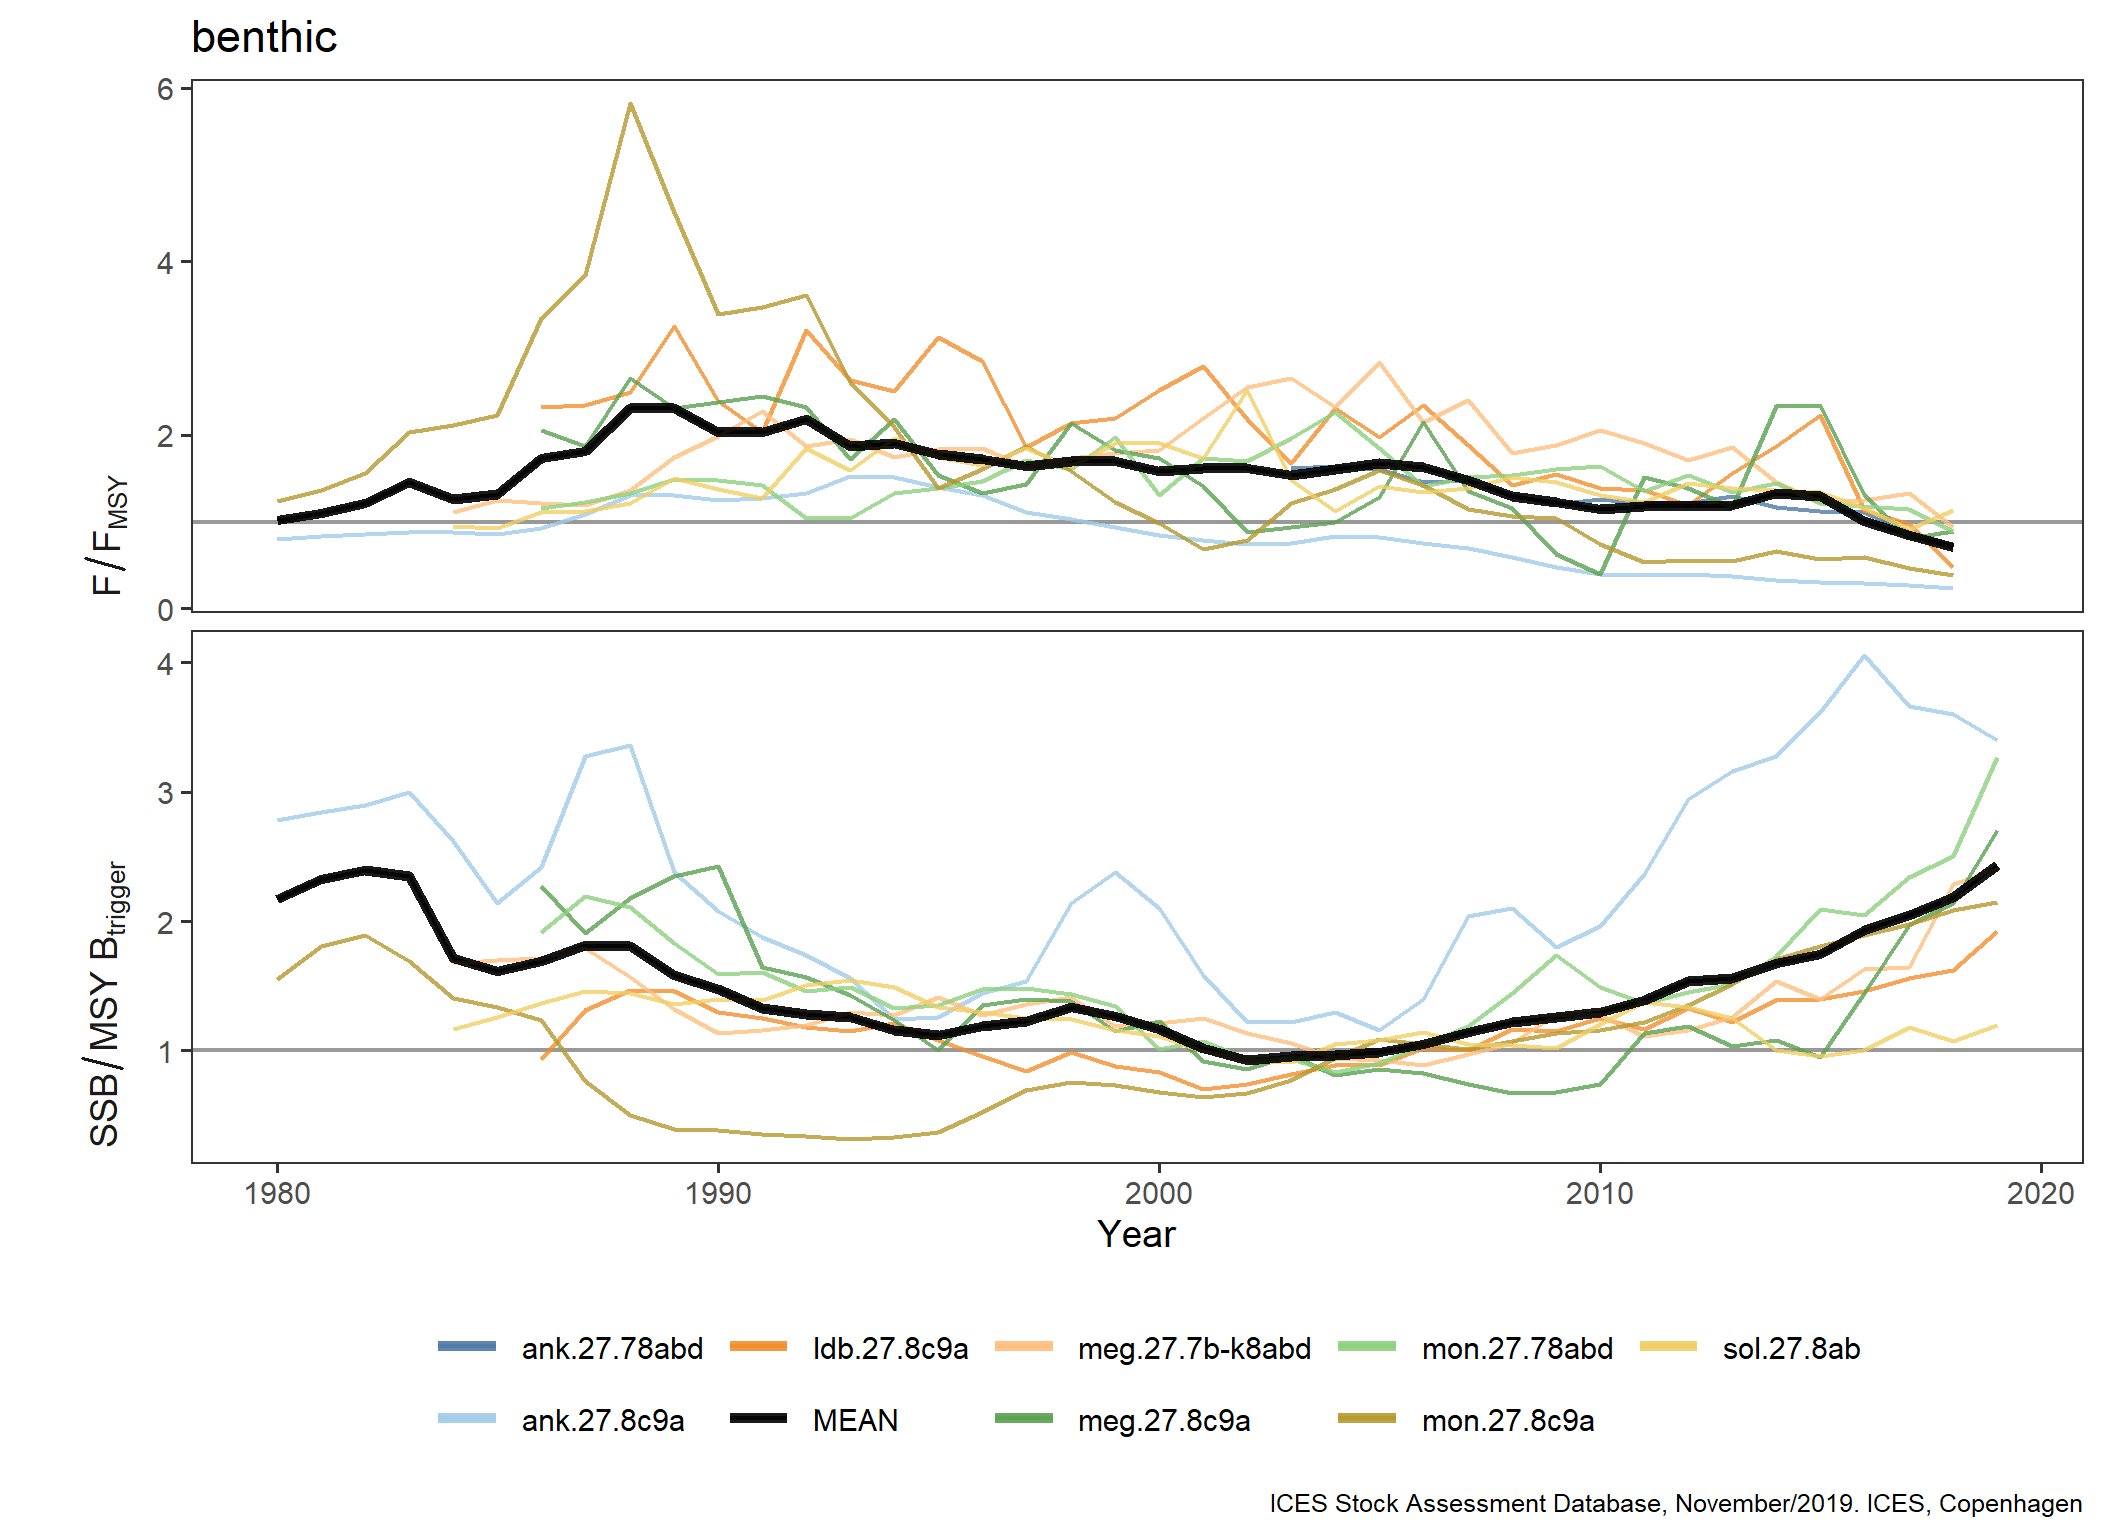

The data file committed next to this chart (first rows):
FisheriesGuild, StockKeyLabel, Year, Metric, Value
benthic, ank.27.78abd, 2003, F/F[MSY], 1.612
benthic, ank.27.78abd, 2004, F/F[MSY], 1.637
benthic, ank.27.78abd, 2005, F/F[MSY], 1.6
benthic, ank.27.78abd, 2006, F/F[MSY], 1.461
benthic, ank.27.78abd, 2007, F/F[MSY], 1.483
benthic, ank.27.78abd, 2008, F/F[MSY], 1.309
benthic, ank.27.78abd, 2009, F/F[MSY], 1.204
benthic, ank.27.78abd, 2010, F/F[MSY], 1.259
benthic, ank.27.78abd, 2011, F/F[MSY], 1.208
benthic, ank.27.78abd, 2012, F/F[MSY], 1.213
benthic, ank.27.78abd, 2013, F/F[MSY], 1.293
benthic, ank.27.78abd, 2014, F/F[MSY], 1.164
benthic, ank.27.78abd, 2015, F/F[MSY], 1.122
benthic, ank.27.78abd, 2016, F/F[MSY], 1.113
benthic, ank.27.78abd, 2017, F/F[MSY], 0.882
benthic, ank.27.78abd, 2018, F/F[MSY], 0.729
benthic, ank.27.8c9a, 1980, F/F[MSY], 0.8
benthic, ank.27.8c9a, 1981, F/F[MSY], 0.83
benthic, ank.27.8c9a, 1982, F/F[MSY], 0.86
benthic, ank.27.8c9a, 1983, F/F[MSY], 0.88
benthic, ank.27.8c9a, 1984, F/F[MSY], 0.88
benthic, ank.27.8c9a, 1985, F/F[MSY], 0.86
benthic, ank.27.8c9a, 1986, F/F[MSY], 0.92
benthic, ank.27.8c9a, 1987, F/F[MSY], 1.09
benthic, ank.27.8c9a, 1988, F/F[MSY], 1.31
benthic, ank.27.8c9a, 1989, F/F[MSY], 1.3
benthic, ank.27.8c9a, 1990, F/F[MSY], 1.25
benthic, ank.27.8c9a, 1991, F/F[MSY], 1.27
benthic, ank.27.8c9a, 1992, F/F[MSY], 1.33
benthic, ank.27.8c9a, 1993, F/F[MSY], 1.53
benthic, ank.27.8c9a, 1994, F/F[MSY], 1.51
benthic, ank.27.8c9a, 1995, F/F[MSY], 1.4
benthic, ank.27.8c9a, 1996, F/F[MSY], 1.3
benthic, ank.27.8c9a, 1997, F/F[MSY], 1.11
benthic, ank.27.8c9a, 1998, F/F[MSY], 1.03
benthic, ank.27.8c9a, 1999, F/F[MSY], 0.94
benthic, ank.27.8c9a, 2000, F/F[MSY], 0.84
benthic, ank.27.8c9a, 2001, F/F[MSY], 0.79
benthic, ank.27.8c9a, 2002, F/F[MSY], 0.74
benthic, ank.27.8c9a, 2003, F/F[MSY], 0.75
benthic, ank.27.8c9a, 2004, F/F[MSY], 0.83
benthic, ank.27.8c9a, 2005, F/F[MSY], 0.82
benthic, ank.27.8c9a, 2006, F/F[MSY], 0.75
benthic, ank.27.8c9a, 2007, F/F[MSY], 0.7
benthic, ank.27.8c9a, 2008, F/F[MSY], 0.59
benthic, ank.27.8c9a, 2009, F/F[MSY], 0.48
benthic, ank.27.8c9a, 2010, F/F[MSY], 0.4
benthic, ank.27.8c9a, 2011, F/F[MSY], 0.38
benthic, ank.27.8c9a, 2012, F/F[MSY], 0.39
benthic, ank.27.8c9a, 2013, F/F[MSY], 0.37
benthic, ank.27.8c9a, 2014, F/F[MSY], 0.33
benthic, ank.27.8c9a, 2015, F/F[MSY], 0.3
benthic, ank.27.8c9a, 2016, F/F[MSY], 0.29
benthic, ank.27.8c9a, 2017, F/F[MSY], 0.27
benthic, ank.27.8c9a, 2018, F/F[MSY], 0.24
benthic, ank.27.8c9a, 1980, SSB/MSY~B[trigger], 2.78
benthic, ank.27.8c9a, 1981, SSB/MSY~B[trigger], 2.84
benthic, ank.27.8c9a, 1982, SSB/MSY~B[trigger], 2.9
benthic, ank.27.8c9a, 1983, SSB/MSY~B[trigger], 3
benthic, ank.27.8c9a, 1984, SSB/MSY~B[trigger], 2.62
... 536 more rows
